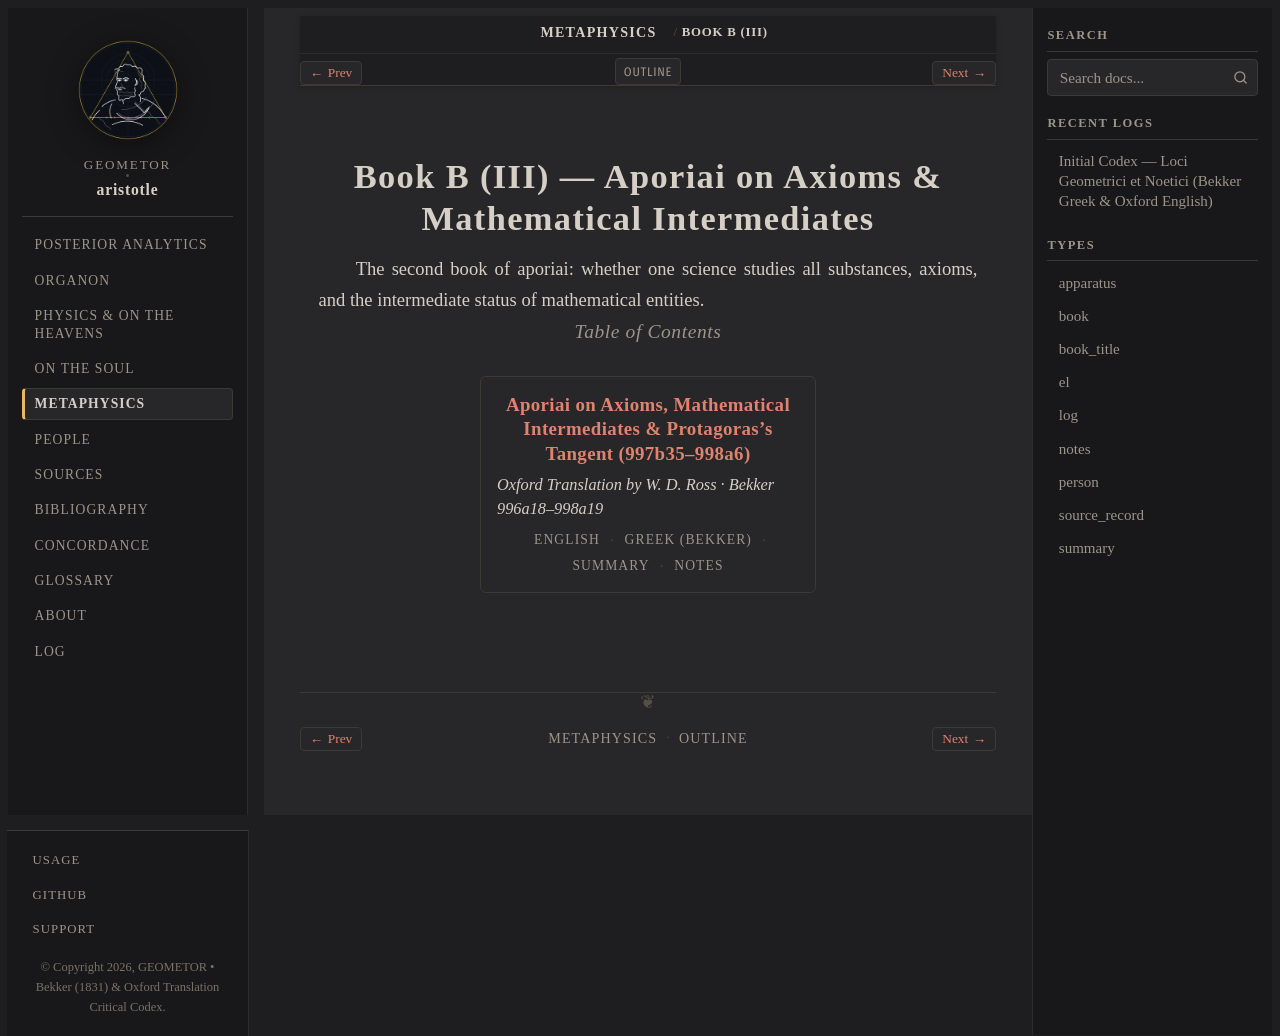

repository: geometor/aristotle · page: metaphysica/book_b/index.html · generator: sphinx

:order: 3
:layout: book
:type: book
:title: Book B (III) — Aporiai on Axioms & Mathematical Intermediates
:excerpt: The second book of aporiai: whether one science studies all substances, axioms, and the intermediate status of mathematical entities.

=============================================================
Book B (III) — Aporiai on Axioms & Mathematical Intermediates
=============================================================

The second book of aporiai: whether one science studies all substances, axioms, and the intermediate status of mathematical entities.

.. rubric:: Table of Contents

.. collection::
   :sort: order
